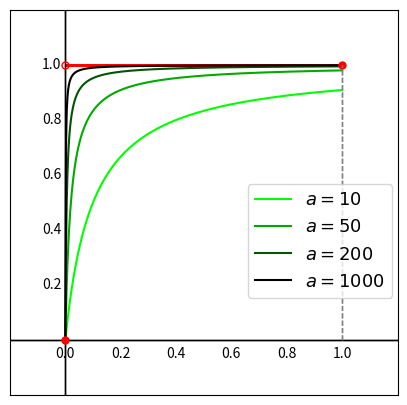

Generate this figure with matplotlib: (Note: this script raises an exception after producing the figure.)
import matplotlib.pyplot as plt
import numpy as np

eps = 0.1
coef = 50
coefs_rational = [10,50,200,1000]
coefs_sigmoid = [5,10,30,200]
f_type = 'rationals' # rational, binary, sigmod, all
lim = 0.2



# 다크 블루 그라데이션 팔레트 생성
def blue_gradient_palette(n):
    return [(i / (n-1) * 0.8, i / (n-1) * 0.8, 1.0) for i in range(n)]
# 다크 그린 그라데이션 팔레트 생성
def green_gradient_palette(n):
    return [(0, (i / (n-1)), 0) for i in range(n)]



# 유리함수 정의
def rational_f(x, coef):
    return (1 - 1 / (coef * x + 1))

# 시그모이드 함수 정의
def sigmoid_f(x, coef, eps):
    return (1 / (1 + np.exp(-coef * (x - eps))))

# binary 함수 정의
def binary_f(x):
    y = []
    for i in x:
        if i == 0:
            y.append(0)
        else:
            y.append(1)
    # print(y)
    return y

def binary_eps_f(x, eps):
    y = []
    for i in x:
        if i <= eps:
            y.append(0)
        else:
            y.append(1)
    # print(y)
    return y

# x 값 범위 설정 (비연속점을 제외)
x = np.linspace(0, 1, 400)

if f_type == 'rational':
    # 그래프 그리기
    plt.figure(figsize=(5,5))
    plt.plot(0,0,'bo', markersize=5)
    plt.axhline(y=0, color='black', linestyle='-', lw=1)#, label=r'Asymptote $\tilde{b_i}=1$')
    
    # plt.axhline(y=1, color='gray', linestyle='--', lw=1)#, label=r'Asymptote $\tilde{b_i}=1$')
    plt.plot([0,1], [1,1], color='gray', linestyle='--', lw=1)
    plt.axvline(x=0, color='black', linestyle='-', lw=1)#, label='Asymptote $w_i=1$')
    
    # plt.axvline(x=1, color='gray', linestyle='--', lw=1)#, label='Asymptote $w_i=1$')
    plt.plot([1,1], [0,1], color='gray', linestyle='--', lw=1)
    plt.plot(x, rational_f(x, coef), label=r'$f(x) = 1 - \frac{1}{coef*w_i + 1}$', color='blue')
    # plt.xlabel(r'$w_i$')
    # plt.ylabel(r'$\tilde{b_i}(w_i)$')
    plt.xlim(0-lim, 1+lim)
    plt.ylim(0-lim, 1+lim)  # y 값 범위 설정
    plt.xticks([])
    plt.yticks([])
    for i in np.arange(0, 1.1, 0.2):
        if i==0:
            plt.text(i,-0.05,f'{i:.1f}', ha='center', va='center')
            continue
        plt.text(i, -0.05, f'{i:.1f}', ha='center', va='center')
        plt.text(-0.05, i, f'{i:.1f}', ha='center', va='center')


    # plt.title(r'$\tilde{b_i}(w_i)$')
    # plt.legend()
    # plt.grid(True)
    plt.show()
    plt.savefig(f"./figures/rational_f_{coef}.png")
    

elif f_type == 'sigmoid':
    # 그래프 그리기
    plt.figure(figsize=(5,5))
    # plt.plot(eps,0.5,'bo', markersize=5)
    plt.plot([eps,eps], [0,0.5], color='gray', linestyle='--', lw=1)
    plt.axhline(y=0, color='black', linestyle='-', lw=1)#, label=r'Asymptote $\tilde{b_i}=1$')
    plt.plot([0,1], [1,1], color='gray', linestyle='--', lw=1)
    plt.axvline(x=0, color='black', linestyle='-', lw=1)#, label='Asymptote $w_i=1$')
    plt.plot([1,1], [0,1], color='gray', linestyle='--', lw=1)
    plt.plot(x, sigmoid_f(x, coef, eps), label=r'$f(x) = 1 - \frac{1}{coef*w_i + 1}$', color='blue')
    # plt.xlabel(r'$w_i$')
    # plt.ylabel(r'$\tilde{b_i}(w_i)$')
    plt.xlim(0-lim, 1+lim)
    plt.ylim(0-lim, 1+lim) 
    plt.xticks([])
    plt.yticks([])
    for i in np.arange(0, 1.1, 0.2):
        if i==0:
            plt.text(i,-0.05,f'{i:.1f}', ha='center', va='center')
            continue
        plt.text(i, -0.05, f'{i:.1f}', ha='center', va='center')
        plt.text(-0.05, i, f'{i:.1f}', ha='center', va='center')
    plt.text(eps,-0.05,r"$\epsilon$", ha='center',va='center')
    # plt.title(r'$\tilde{b_i}(w_i)$')
    # plt.legend()
    # plt.grid(True)
    plt.show()
    plt.savefig(f"./figures/sigmoid_f_{coef}.png")
    
    
elif f_type == 'binary':
    # 그래프 그리기
    plt.figure(figsize=(5,5))
    # plt.scatter(0, 1, s=30, edgecolors='blue', facecolors='none', linewidths=2)
    plt.plot(1,1,'bo', markersize=5)
    plt.axhline(y=0, color='black', linestyle='-', lw=1)#, label=r'Asymptote $\tilde{b_i}=1$')
    plt.axvline(x=0, color='black', linestyle='-', lw=1)#, label='Asymptote $w_i=1$')
    plt.plot([1,1], [0,1], color='gray', linestyle='--', lw=1)
    plt.scatter(x, binary_f(x), color='blue', s=1)
    plt.plot(0,0,'bo', markersize=5)
    plt.plot(0, 1, 'o', markersize=5, markerfacecolor='none', markeredgecolor='blue',linewidth=3)
    # plt.xlabel(r'$w_i$')
    # plt.ylabel(r'$\tilde{b_i}(w_i)$')
    plt.xlim(0-lim, 1+lim)
    plt.ylim(0-lim, 1+lim) 
    plt.xticks([])
    plt.yticks([])
    for i in np.arange(0, 1.1, 0.2):
        if i==0:
            plt.text(i,-0.05,f'{i:.1f}', ha='center', va='center')
            continue
        plt.text(i, -0.05, f'{i:.1f}', ha='center', va='center')
        plt.text(-0.05, i, f'{i:.1f}', ha='center', va='center')
    # plt.title(r'$\tilde{b_i}(w_i)$')
    # plt.legend()
    # plt.grid(True)
    plt.show()
    plt.savefig(f"./figures/binary_f_.png")

elif f_type == 'rationals':
    # rational
    plt.figure(figsize=(5,5))
    plt.axhline(y=0, color='black', linestyle='-', lw=1)#, label=r'Asymptote $\tilde{b_i}=1$')
    plt.axvline(x=0, color='black', linestyle='-', lw=1)#, label='Asymptote $w_i=1$')
    plt.plot([1,1], [0,1], color='gray', linestyle='--', lw=1)
    n_colors = len(coefs_rational)
    palette = green_gradient_palette(n_colors)
    palette = palette[::-1]
    label = [r'$a=10$',r'$a=50$',r'$a=200$',r'$a=1000$']
    for i,coe in enumerate(coefs_rational):
        plt.plot(x, rational_f(x, coe), label=label[i], color=palette[i])
        # plt.text(x, rational_f(x, coe), 'Local Max', ha='left', va='bottom', color=palette[i], fontsize=12)
    plt.legend(fontsize=13,loc='center', bbox_to_anchor=(0.8,0.4))
    # binary
    plt.plot(1,1,'ro', markersize=5)
    plt.axhline(y=0, color='black', linestyle='-', lw=1)#, label=r'Asymptote $\tilde{b_i}=1$')
    plt.axvline(x=0, color='black', linestyle='-', lw=1)#, label='Asymptote $w_i=1$')
    plt.plot([1,1], [0,1], color='gray', linestyle='--', lw=1)
    plt.scatter(x, binary_f(x), color='red', s=1)
    plt.plot(0,0,'ro', markersize=5)
    plt.plot(0, 1, 'o', markersize=5, markerfacecolor='none', markeredgecolor='red',linewidth=3)
    
    # plt.xlabel(r'$w_i$')
    # plt.ylabel(r'$\tilde{b_i}(w_i)$')
    plt.xlim(0-lim, 1+lim)
    plt.ylim(0-lim, 1+lim)  # y 값 범위 설정
    plt.xticks([])
    plt.yticks([])
    for i in np.arange(0, 1.1, 0.2):
        if i==0:
            plt.text(i,-0.05,f'{i:.1f}', ha='center', va='center')
            continue
        plt.text(i, -0.05, f'{i:.1f}', ha='center', va='center')
        plt.text(-0.05, i, f'{i:.1f}', ha='center', va='center')
    plt.show()
    plt.savefig(f"./figures/rationals_f.png")

elif f_type == 'sigmoids':
    # sigmod
    plt.figure(figsize=(5,5))
    # plt.plot(eps,0.5,'bo', markersize=5)
    plt.axhline(y=0, color='black', linestyle='-', lw=1)#, label=r'Asymptote $\tilde{b_i}=1$')
    plt.axvline(x=0, color='black', linestyle='-', lw=1)#, label='Asymptote $w_i=1$')
    plt.plot([1,1], [0,1], color='gray', linestyle='--', lw=1)
    plt.plot([eps,eps], [0,1], color='gray', linestyle='--', lw=1)
    n_colors = len(coefs_sigmoid)
    palette = blue_gradient_palette(n_colors)
    palette = palette[::-1]
    label = [r'$a=5$',r'$a=10$',r'$a=30$',r'$a=200$']
    for i,coe in enumerate(coefs_sigmoid):
        plt.plot(x, sigmoid_f(x, coe, eps), label=label[i], color=palette[i])
    plt.legend(fontsize=13,loc='center', bbox_to_anchor=(0.8,0.4))
    # binary
    plt.plot(1,1,'ro', markersize=5)
    plt.plot(eps,0,'ro', markersize=5)
    plt.axhline(y=0, color='black', linestyle='-', lw=1)#, label=r'Asymptote $\tilde{b_i}=1$')
    plt.axvline(x=0, color='black', linestyle='-', lw=1)#, label='Asymptote $w_i=1$')
    plt.plot([1,1], [0,1], color='gray', linestyle='--', lw=1)
    plt.scatter(x, binary_eps_f(x,eps), color='red', s=1)
    plt.plot(0,0,'ro', markersize=5)
    plt.plot(eps, 1, 'o', markersize=5, markerfacecolor='none', markeredgecolor='red',linewidth=3)
    # plt.plot([0,eps], [0.5,0.5], color='gray', linestyle='--', lw=1)
    
    plt.xlim(0-lim, 1+lim)
    plt.ylim(0-lim, 1+lim) 
    plt.xticks([])
    plt.yticks([])
    for i in np.arange(0, 1.1, 0.2):
        if i==0:
            plt.text(i,-0.05,f'{i:.1f}', ha='center', va='center')
            continue
        plt.text(i, -0.05, f'{i:.1f}', ha='center', va='center')
        plt.text(-0.05, i, f'{i:.1f}', ha='center', va='center')
    plt.text(eps,-0.05,r"$\epsilon$", ha='center',va='center')
    
    plt.show()
    plt.savefig(f"./figures/sigmoids_f.png")
    
elif f_type == 'all':
    coefs = [50, 1000]
    coefs2 = [30, 100]
    x = np.linspace(0, 1, 400)
    fig, axes = plt.subplots(1, 5,figsize=(25,5))
    
    # binary 함수 그래프
    axes[0].plot(1,1,'bo',markersize=5)
    axes[0].plot(0,0,'bo', markersize=5)
    axes[0].plot(0, 1, 'o', markersize=5, markerfacecolor='none', markeredgecolor='blue',linewidth=3)
    axes[0].scatter(x, binary_f(x), color='blue', s=1)
    axes[0].set_title(f'Binary Function')
    axes[0].set_xlim(0-lim, 1+lim)
    axes[0].set_ylim(0-lim, 1+lim)

    # rational 함수 그래프
    axes[1].plot(0,0,'bo', markersize=5, color='green')
    axes[1].plot(x, rational_f(x, coefs[0]), color='green')
    axes[1].set_title(f'Rational Function with coef={coefs[0]}')
    axes[1].set_xlim(0-lim, 1+lim)
    axes[1].set_ylim(0-lim, 1+lim)
    
    axes[2].plot(0,0,'bo', markersize=5, color='green')
    axes[2].plot(x, rational_f(x, coefs[1]), color='green')
    axes[2].set_title(f'Rational Function with coef={coefs[1]}')
    axes[2].set_xlim(0-lim, 1+lim)
    axes[2].set_ylim(0-lim, 1+lim)


    # sigmoid 함수 그래프
    axes[3].plot(eps,0.5,'bo', markersize=5, color='red')
    axes[3].plot(x, sigmoid_f(x, coefs[0], eps), color='red')
    axes[3].set_title(f'Sigmoid Function with coef={coefs2[0]}')
    axes[3].set_xlim(0-lim, 1+lim)
    axes[3].set_ylim(0-lim, 1+lim)
    
    axes[4].plot(eps,0.5,'bo', markersize=5, color='red')
    axes[4].plot(x, sigmoid_f(x, coefs[1], eps), color='red')
    axes[4].set_title(f'Sigmoid Function with coef={coefs2[1]}')
    axes[4].set_xlim(0-lim, 1+lim)
    axes[4].set_ylim(0-lim, 1+lim)
    


    # 레이아웃 조정
    plt.tight_layout()

    # 그래프 표시
    plt.savefig("./figures/all.png")